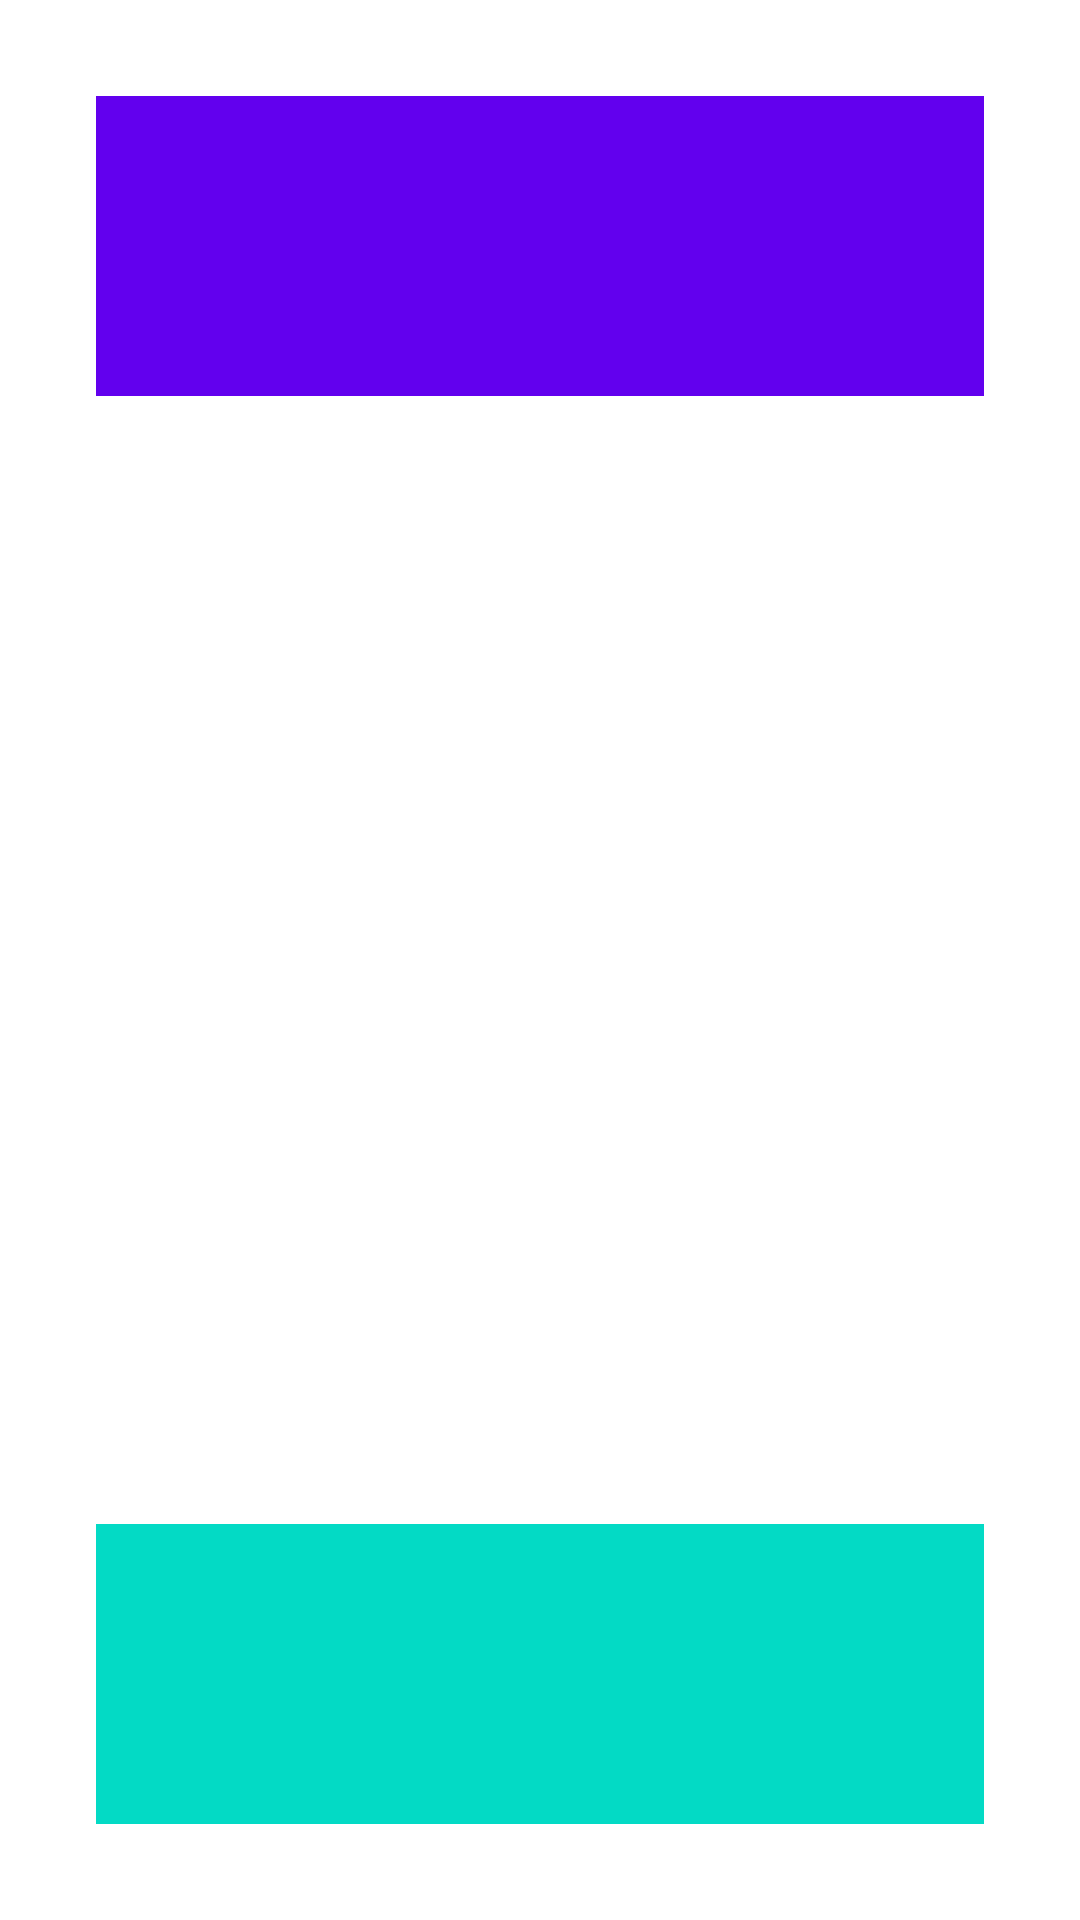

Write the Android layout XML for this screen, with the resource values it uses.
<!-- AndroidManifest.xml: application theme Theme.MotionLayout13 -->
<!-- res/layout/my_layout.xml -->
<?xml version="1.0" encoding="utf-8"?>
<androidx.constraintlayout.widget.ConstraintLayout
    xmlns:android="http://schemas.android.com/apk/res/android"
    xmlns:app="http://schemas.android.com/apk/res-auto"
    android:layout_width="match_parent"
    android:layout_height="match_parent">

    <View
        android:id="@+id/view"
        android:layout_width="0dp"
        android:layout_height="100dp"
        android:layout_marginStart="32dp"
        android:layout_marginTop="32dp"
        android:layout_marginEnd="32dp"
        android:background="@color/purple_500"
        app:layout_constraintEnd_toEndOf="parent"
        app:layout_constraintHorizontal_bias="0.5"
        app:layout_constraintStart_toStartOf="parent"
        app:layout_constraintTop_toTopOf="parent" />

    <View
        android:id="@+id/view2"
        android:layout_width="0dp"
        android:layout_height="100dp"
        android:layout_marginStart="32dp"
        android:layout_marginEnd="32dp"
        android:layout_marginBottom="32dp"
        android:background="@color/teal_200"
        app:layout_constraintBottom_toBottomOf="parent"
        app:layout_constraintEnd_toEndOf="parent"
        app:layout_constraintHorizontal_bias="0.5"
        app:layout_constraintStart_toStartOf="parent" />

</androidx.constraintlayout.widget.ConstraintLayout>
<!-- resources referenced by this layout -->
<resources>
  <style name="Theme.MotionLayout13" parent="Theme.MaterialComponents.DayNight.NoActionBar">
          
          <item name="colorPrimary">@color/purple_500</item>
          <item name="colorPrimaryVariant">@color/purple_700</item>
          <item name="colorOnPrimary">@color/white</item>
          
          <item name="colorSecondary">@color/teal_200</item>
          <item name="colorSecondaryVariant">@color/teal_700</item>
          <item name="colorOnSecondary">@color/black</item>
          
          <item name="android:statusBarColor" tools:targetApi="l">?attr/colorPrimaryVariant</item>
          
          <item name="android:windowFullscreen">true</item>
      </style>
  <!-- not gathered from this repository: default colours our renderer supplied (Android Studio template values) -->
  <color name="purple_500">#FF6200EE</color>
  <color name="purple_700">#FF3700B3</color>
  <color name="teal_200">#FF03DAC5</color>
  <color name="teal_700">#FF018786</color>
  <color name="black">#FF000000</color>
  <color name="white">#FFFFFFFF</color>
</resources>
